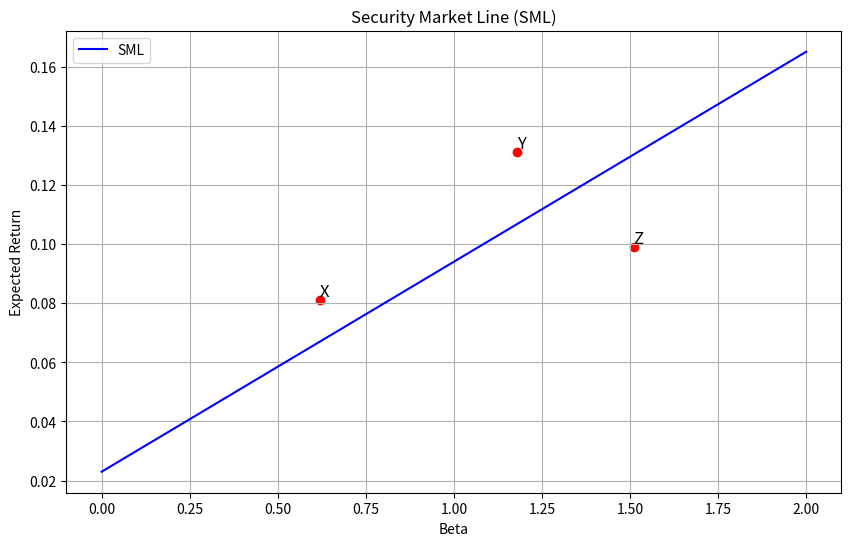

Here is the Python script that generated this plot:
import numpy as np
import matplotlib.pyplot as plt
import os

# 参数
rf = 0.023  # 无风险收益率
market_return = 0.094  # 市场收益率
betas = np.linspace(0, 2, 100)  # beta范围
sml_returns = rf + betas * (market_return - rf)  # SML线

# 点X, Y, Z
points = {
    'X': {'beta': 0.62, 'return': 0.081},
    'Y': {'beta': 1.18, 'return': 0.131},
    'Z': {'beta': 1.51, 'return': 0.099}
}

# 绘图
plt.figure(figsize=(10, 6))
plt.plot(betas, sml_returns, label='SML', color='blue')
plt.scatter([p['beta'] for p in points.values()],
            [p['return'] for p in points.values()],
            color='red')
for label, point in points.items():
    plt.text(point['beta'], point['return'], label, fontsize=12, verticalalignment='bottom')

plt.xlabel('Beta')
plt.ylabel('Expected Return')
plt.title('Security Market Line (SML)')
plt.grid(True)
plt.legend()

# 保存图片
figure_path = 'sml_plot.png'
plt.savefig(figure_path)
plt.close()

# 结果
result = {
    'sml_slope': market_return - rf,  # 斜率 = 市场风险溢价
    'er_at_beta_127': rf + 1.27 * (market_return - rf),  # beta=1.27对应的收益
    'figure_path': os.path.abspath(figure_path)
}

print(result)
